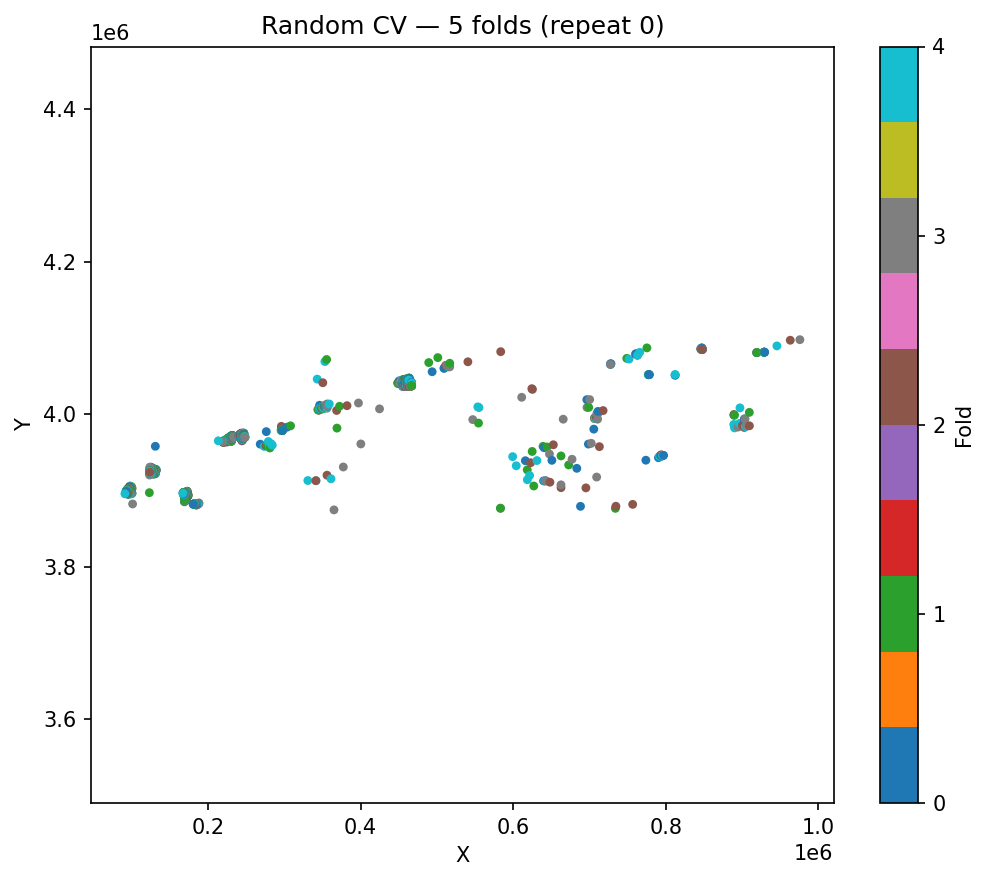

The file beside this chart, header and first rows:
ID, fold
317, 0
358, 0
53, 0
904, 0
972, 0
77, 0
929, 0
1168, 0
453, 0
329, 0
1176, 0
244, 0
1000, 0
1211, 0
829, 0
1138, 0
558, 0
432, 0
1286, 0
214, 0
766, 0
1245, 0
459, 0
1265, 0
102, 0
1397, 0
1197, 0
1099, 0
849, 0
34, 0
1434, 0
878, 0
161, 0
20, 0
524, 0
1148, 0
95, 0
1130, 0
771, 0
1366, 0
753, 0
33, 0
89, 0
815, 0
413, 0
1386, 0
938, 0
1367, 0
1192, 0
1251, 0
372, 0
515, 0
311, 0
824, 0
998, 0
877, 0
1296, 0
1218, 0
26, 0
649, 0
... 1,389 more rows
